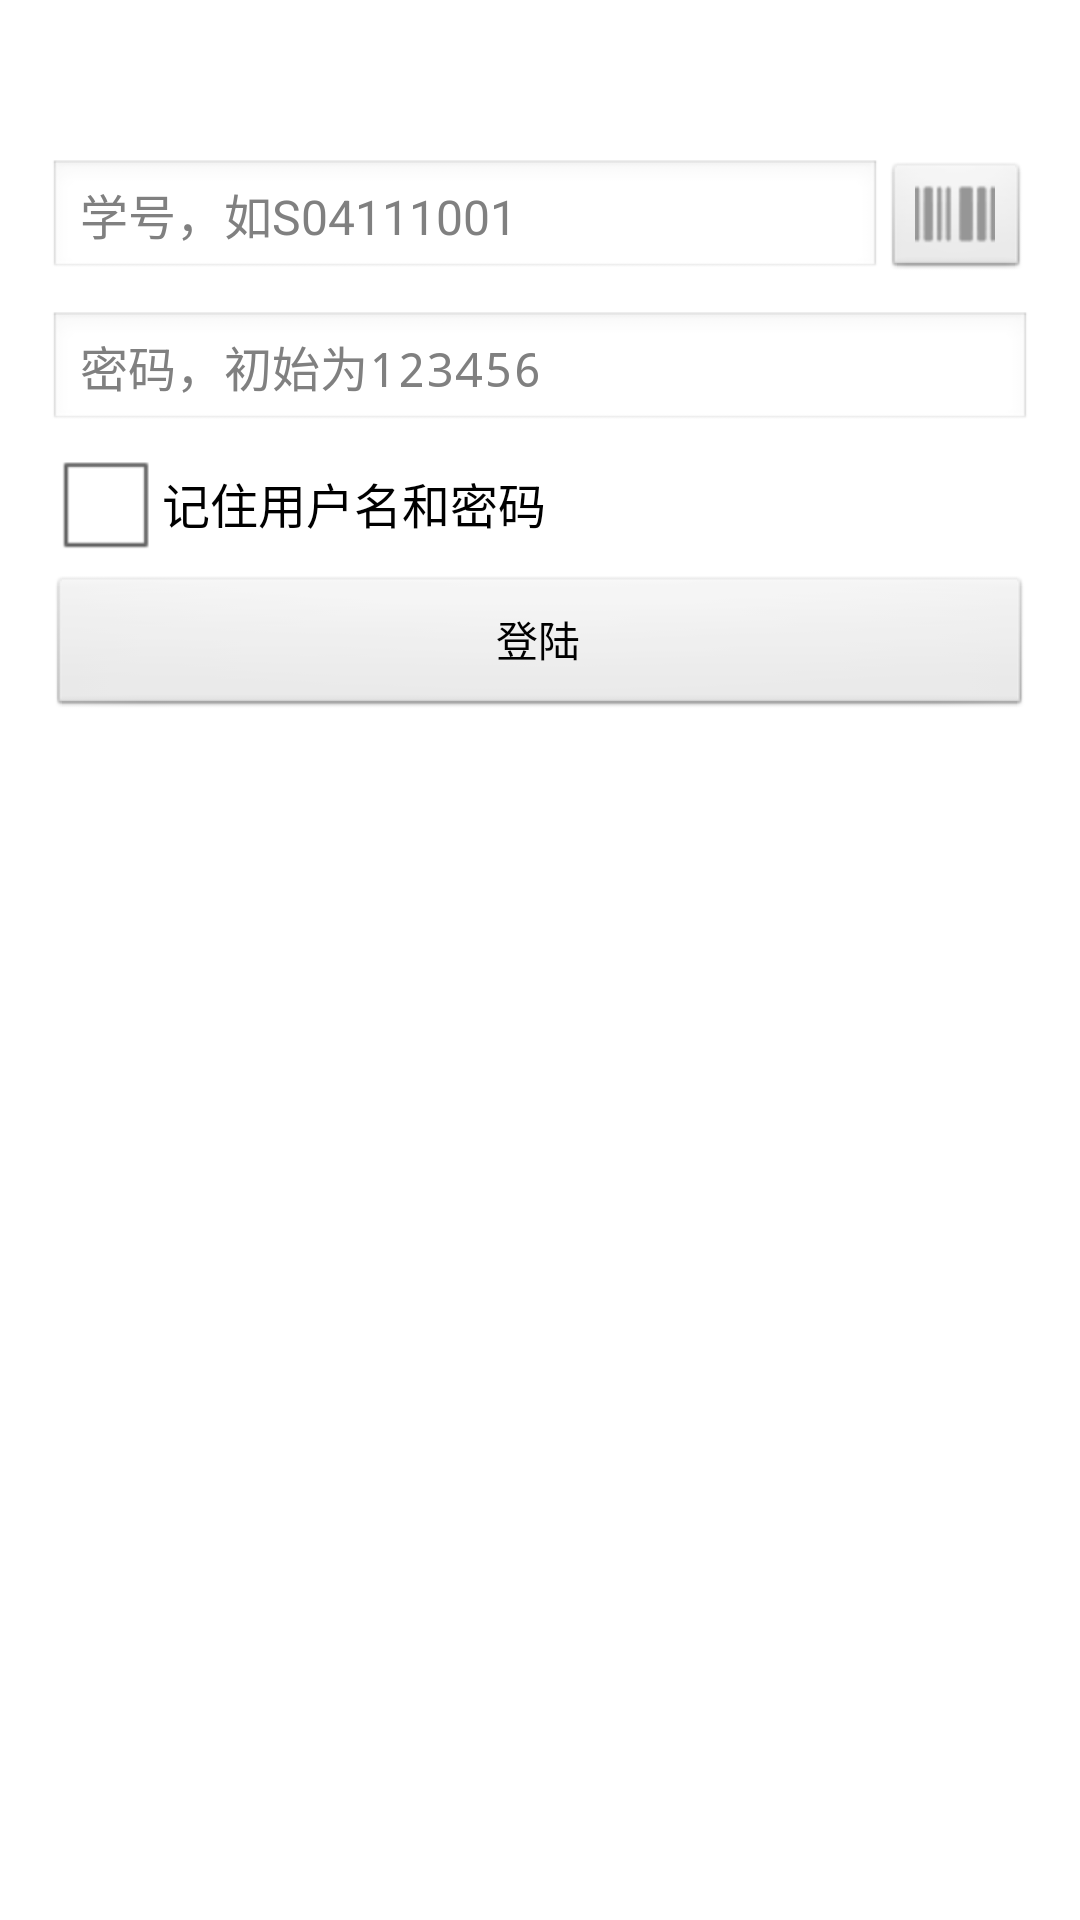

Android layout source for this screen:
<!-- AndroidManifest.xml: application theme myTheme -->
<!-- res/layout/activity_login.xml -->
<RelativeLayout xmlns:android="http://schemas.android.com/apk/res/android"
    xmlns:tools="http://schemas.android.com/tools"
    android:layout_width="match_parent"
    android:layout_height="match_parent"
    android:paddingBottom="@dimen/activity_vertical_margin"
    android:paddingLeft="@dimen/activity_horizontal_margin"
    android:paddingRight="@dimen/activity_horizontal_margin"
    android:paddingTop="@dimen/activity_vertical_margin"
    tools:context=".LoginActivity" >

    <GridLayout
        android:id="@+id/username_line"
        android:layout_width="fill_parent"
        android:layout_height="wrap_content"
        android:layout_alignParentTop="true"
        android:layout_marginTop="37dp"
        android:columnCount="2"
        android:orientation="horizontal"
        android:rowCount="1" >

        <EditText
            android:id="@+id/username"
            android:layout_width="fill_parent"
            android:layout_height="40dp"
            android:layout_marginRight="50dp"
            android:ems="10"
            android:hint="@string/username_tips"
            android:singleLine="true"
            android:textSize="16sp" />

        <Button
            android:id="@+id/username_scan"
            android:layout_width="wrap_content"
            android:layout_height="40dp"
            android:layout_marginLeft="-50dp"
            android:drawableRight="@drawable/barcode" />
    </GridLayout>

    <EditText
        android:id="@+id/password"
        android:layout_width="fill_parent"
        android:layout_height="40dp"
        android:layout_below="@+id/username_line"
        android:layout_centerHorizontal="true"
        android:layout_marginTop="10dp"
        android:ems="10"
        android:hint="@string/password_tips"
        android:inputType="textPassword"
        android:singleLine="true"
        android:textSize="16sp" />

    <LinearLayout
        android:id="@+id/check_line"
        android:layout_width="fill_parent"
        android:layout_height="wrap_content"
        android:layout_alignParentEnd="true"
        android:layout_below="@+id/password"
        android:orientation="horizontal" >

        <CheckBox
            android:id="@+id/checkBox1"
            android:layout_width="wrap_content"
            android:layout_height="wrap_content"
            android:text="记住用户名和密码"
            tools:ignore="HardcodedText" />
    </LinearLayout>

    <Button
        android:id="@+id/login"
        android:layout_width="fill_parent"
        android:layout_height="wrap_content"
        android:layout_alignLeft="@+id/check_line"
        android:layout_below="@+id/check_line"
        android:text="登陆"
        tools:ignore="HardcodedText" />

</RelativeLayout>
<!-- resources referenced by this layout -->
<resources>
  <dimen name="activity_horizontal_margin">16dp</dimen>
  <dimen name="activity_vertical_margin">16dp</dimen>
  <!-- drawable barcode: png bitmap (drawable-hdpi, 15077 bytes) -->
  <string name="password_tips">密码，初始为123456</string>
  <string name="username_tips">学号，如S04111001</string>
  <style name="myTheme" parent="android:Theme.Light">
          <item name="android:windowTitleSize">45dp</item>
          <item name="android:windowBackground">@color/white</item>
          <item name="android:windowTitleBackgroundStyle">@style/CustomWindowTitleBackground</item>
      </style>
  <color name="white">#fff</color>
  <style name="CustomWindowTitleBackground">
          <item name="android:background">#35a7ff</item>
      </style>
</resources>
